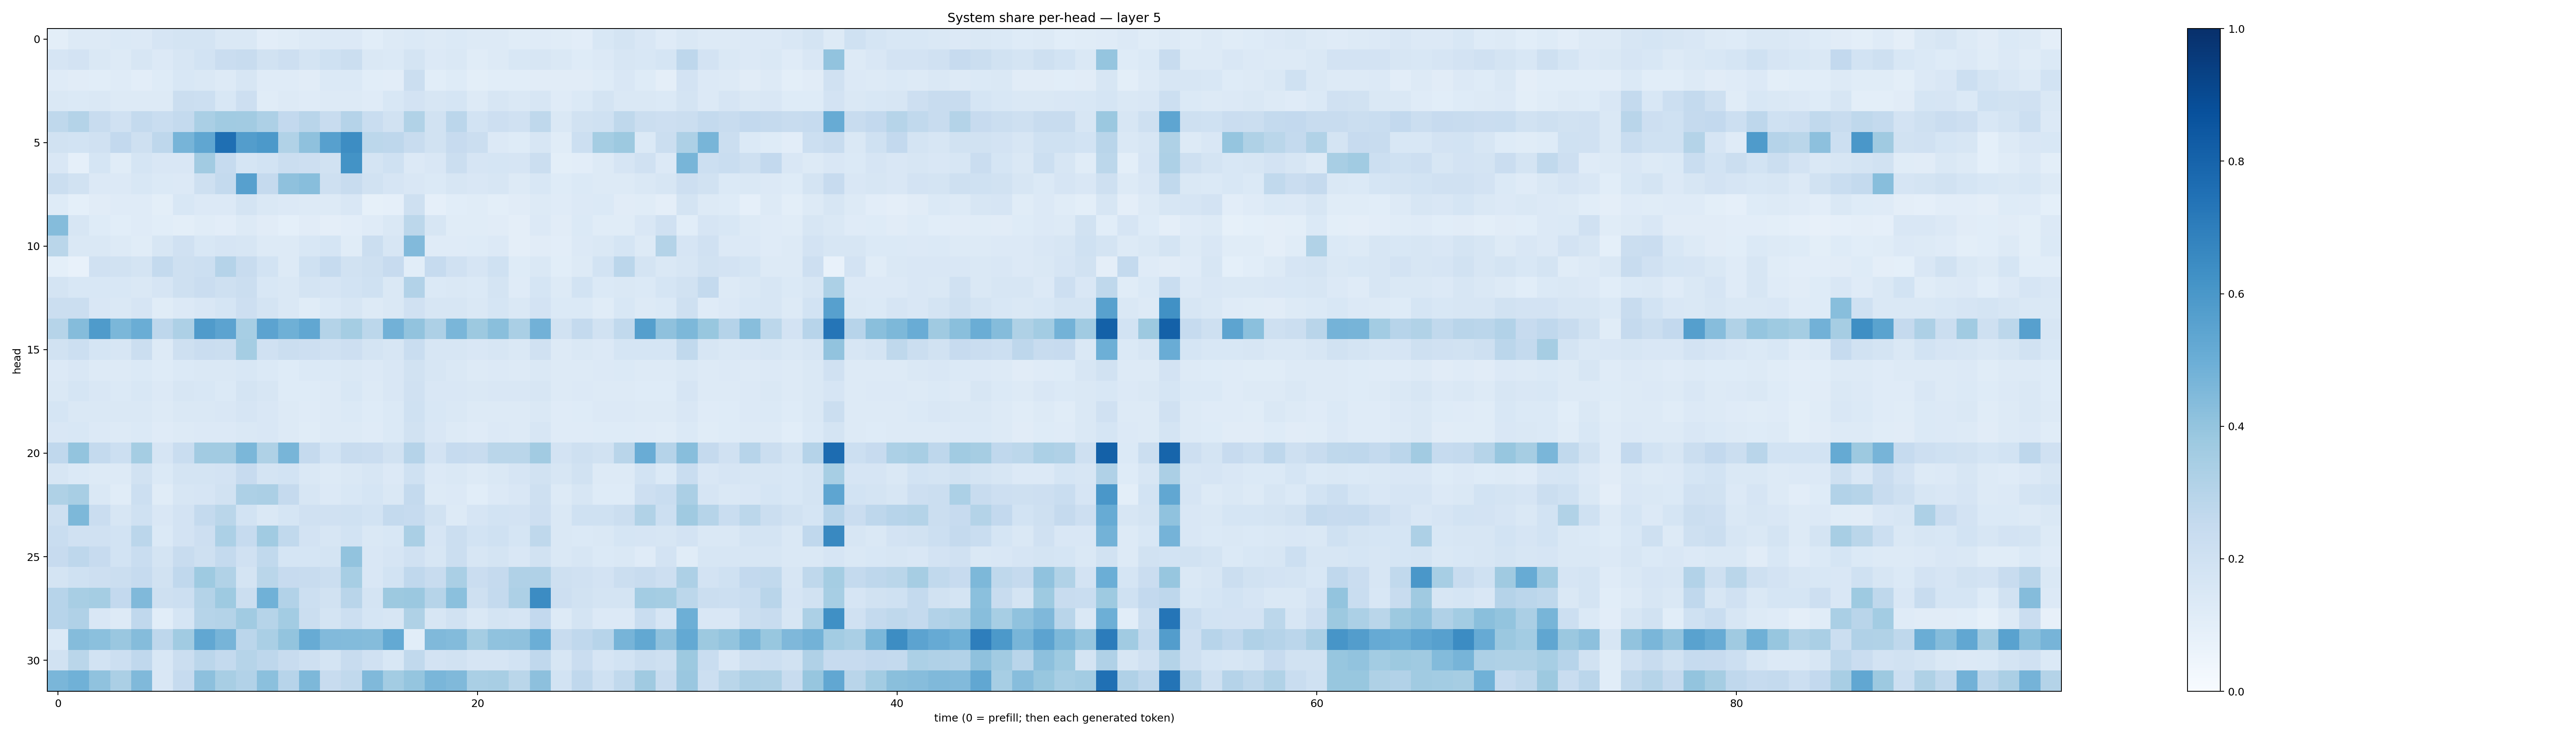

Data behind this chart, as committed beside it:
0.10088748, 0.1290123, 0.12546252, 0.13963419, 0.13549182, 0.16526039, 0.17738947, 0.17786661, 0.1408885, 0.14528798, 0.10301886, 0.11615329, 0.12948284, 0.13526735, 0.13632761, 0.10698016, 0.13009265, 0.13945337, 0.12929136, 0.13961183, 0.12938464, 0.12659298, 0.11544181, 0.11732047
0.1655, 0.182, 0.1472, 0.1314, 0.1608, 0.1354, 0.1623, 0.1841, 0.2299, 0.2399, 0.1903, 0.2147, 0.1721, 0.1996, 0.2199, 0.1442, 0.1391, 0.1728, 0.1354, 0.1483, 0.1145, 0.1314, 0.1552, 0.1571
0.1191, 0.1095, 0.1064, 0.1202, 0.1028, 0.1236, 0.1524, 0.1436, 0.1267, 0.1587, 0.1188, 0.1173, 0.1102, 0.1389, 0.1381, 0.1065, 0.1038, 0.2188, 0.1067, 0.1227, 0.1015, 0.1082, 0.1074, 0.1108
0.1428, 0.1403, 0.1418, 0.1284, 0.1316, 0.1284, 0.2262, 0.2164, 0.1534, 0.2147, 0.1171, 0.126, 0.1189, 0.1275, 0.1284, 0.1175, 0.1533, 0.1816, 0.1609, 0.1699, 0.1315, 0.1607, 0.1443, 0.1626
0.2698, 0.3062, 0.2415, 0.197, 0.2542, 0.2327, 0.254, 0.3372, 0.3644, 0.3611, 0.3256, 0.2614, 0.2916, 0.2402, 0.301, 0.231, 0.1898, 0.3132, 0.1881, 0.2826, 0.1865, 0.2116, 0.1992, 0.2698
0.1901, 0.1865, 0.1981, 0.2586, 0.2044, 0.2745, 0.4726, 0.5324, 0.7556, 0.5726, 0.5915, 0.3158, 0.4127, 0.5625, 0.6411, 0.2778, 0.2745, 0.2418, 0.1879, 0.2448, 0.221, 0.135, 0.1227, 0.1605
0.1498, 0.08623, 0.1696, 0.1163, 0.1716, 0.1517, 0.1522, 0.3612, 0.2484, 0.1698, 0.1865, 0.2235, 0.2131, 0.1932, 0.6185, 0.1758, 0.2019, 0.1362, 0.1511, 0.2255, 0.1659, 0.17, 0.1649, 0.2194
0.2224, 0.1934, 0.1328, 0.1352, 0.1535, 0.1373, 0.1366, 0.2032, 0.2543, 0.5609, 0.2532, 0.4117, 0.4267, 0.2066, 0.2368, 0.1904, 0.1679, 0.1518, 0.139, 0.1619, 0.1498, 0.1628, 0.1303, 0.1552
0.1211, 0.09316, 0.1099, 0.1181, 0.12, 0.1012, 0.1555, 0.1366, 0.1338, 0.1734, 0.1439, 0.1334, 0.1263, 0.1277, 0.1494, 0.08374, 0.08948, 0.2091, 0.08663, 0.1078, 0.1147, 0.1007, 0.1129, 0.1269
0.4338, 0.1637, 0.1211, 0.1076, 0.1174, 0.106, 0.1008, 0.1149, 0.1032, 0.1299, 0.1096, 0.09187, 0.1117, 0.0956, 0.1053, 0.1195, 0.1427, 0.2781, 0.1575, 0.1135, 0.1143, 0.1096, 0.09443, 0.1356
0.2852, 0.1462, 0.1451, 0.1321, 0.1169, 0.1599, 0.1986, 0.1533, 0.1666, 0.1582, 0.131, 0.1255, 0.1553, 0.1716, 0.117, 0.222, 0.1575, 0.443, 0.119, 0.1184, 0.1235, 0.1333, 0.09499, 0.1096
0.0929, 0.07208, 0.1989, 0.1921, 0.1739, 0.2575, 0.2075, 0.2152, 0.3023, 0.24, 0.1849, 0.1327, 0.2031, 0.2494, 0.1893, 0.2072, 0.2454, 0.1085, 0.2479, 0.1976, 0.1654, 0.2008, 0.1249, 0.1469
0.176, 0.1546, 0.153, 0.1529, 0.1415, 0.1663, 0.2091, 0.2276, 0.2051, 0.2256, 0.1559, 0.1451, 0.1754, 0.1679, 0.1845, 0.2016, 0.1437, 0.3097, 0.1392, 0.141, 0.1406, 0.1779, 0.1195, 0.1712
0.2226, 0.2217, 0.1508, 0.147, 0.1664, 0.1142, 0.1362, 0.1513, 0.1715, 0.2124, 0.173, 0.1416, 0.1151, 0.1397, 0.1603, 0.1289, 0.1411, 0.1958, 0.1567, 0.1581, 0.1408, 0.1704, 0.1471, 0.183
0.2969, 0.4366, 0.5835, 0.4598, 0.5031, 0.2766, 0.3253, 0.5794, 0.5454, 0.3447, 0.5441, 0.4907, 0.5308, 0.3085, 0.3522, 0.2795, 0.4805, 0.404, 0.3243, 0.4639, 0.3788, 0.4234, 0.3392, 0.4818
0.1878, 0.2174, 0.1702, 0.1634, 0.2254, 0.1318, 0.2071, 0.2295, 0.2251, 0.3528, 0.1977, 0.2197, 0.214, 0.1986, 0.2117, 0.1756, 0.1585, 0.2311, 0.1637, 0.1638, 0.1495, 0.1603, 0.1483, 0.1982
0.1366, 0.1488, 0.1298, 0.1317, 0.1378, 0.1221, 0.14, 0.1425, 0.1418, 0.1534, 0.1395, 0.1213, 0.1367, 0.1379, 0.1478, 0.1359, 0.1518, 0.1883, 0.1603, 0.1455, 0.13, 0.1333, 0.1284, 0.1435
0.1466, 0.1687, 0.1488, 0.1377, 0.1524, 0.136, 0.1579, 0.1544, 0.1405, 0.1735, 0.1575, 0.1239, 0.1213, 0.1322, 0.1555, 0.1272, 0.1495, 0.199, 0.1518, 0.1507, 0.1439, 0.15, 0.1497, 0.1584
0.1684, 0.1481, 0.1465, 0.1416, 0.1423, 0.1282, 0.1447, 0.1478, 0.1496, 0.1658, 0.1519, 0.1268, 0.1184, 0.1279, 0.1404, 0.1226, 0.1397, 0.2016, 0.1531, 0.1477, 0.1286, 0.1325, 0.1319, 0.147
0.1522, 0.1547, 0.1344, 0.1315, 0.1398, 0.1182, 0.1302, 0.1348, 0.1352, 0.1471, 0.1507, 0.1258, 0.1165, 0.1254, 0.1297, 0.1182, 0.1398, 0.1891, 0.1519, 0.132, 0.1205, 0.1353, 0.132, 0.1563
0.2681, 0.4004, 0.2542, 0.2174, 0.3549, 0.1665, 0.2309, 0.3595, 0.3598, 0.4605, 0.3235, 0.4674, 0.2531, 0.1859, 0.2407, 0.2303, 0.1936, 0.3025, 0.1814, 0.2495, 0.2415, 0.2885, 0.286, 0.3632
0.1569, 0.1404, 0.1253, 0.1278, 0.1906, 0.1405, 0.1719, 0.1788, 0.1832, 0.2436, 0.1791, 0.1843, 0.1471, 0.1311, 0.1456, 0.1572, 0.1337, 0.2025, 0.1343, 0.143, 0.1292, 0.1434, 0.1643, 0.1924
0.3209, 0.3421, 0.1414, 0.1169, 0.2171, 0.1154, 0.1584, 0.1679, 0.1879, 0.3244, 0.3326, 0.2507, 0.1624, 0.1335, 0.1535, 0.1715, 0.1431, 0.2546, 0.1324, 0.1361, 0.1061, 0.1358, 0.1489, 0.207
0.2063, 0.457, 0.2301, 0.1617, 0.2021, 0.1486, 0.1807, 0.2543, 0.2856, 0.1847, 0.1465, 0.169, 0.1973, 0.1992, 0.2021, 0.187, 0.2541, 0.2486, 0.1878, 0.1313, 0.1679, 0.1866, 0.1824, 0.2109
0.2322, 0.1963, 0.1954, 0.1859, 0.2846, 0.1398, 0.1806, 0.2128, 0.3305, 0.2477, 0.3641, 0.2655, 0.1798, 0.1626, 0.185, 0.1472, 0.154, 0.3397, 0.1665, 0.2209, 0.1854, 0.2027, 0.1683, 0.2733
0.2425, 0.2753, 0.2436, 0.1851, 0.2322, 0.1737, 0.2415, 0.2032, 0.257, 0.1958, 0.2625, 0.1712, 0.1708, 0.1725, 0.4041, 0.1489, 0.1666, 0.1969, 0.1636, 0.2201, 0.1627, 0.1743, 0.1489, 0.1946
0.1786, 0.1994, 0.211, 0.2215, 0.2471, 0.1906, 0.2663, 0.3712, 0.3127, 0.1762, 0.289, 0.2422, 0.2371, 0.2264, 0.3457, 0.1489, 0.1869, 0.2671, 0.2358, 0.3378, 0.2293, 0.253, 0.3167, 0.3197
0.2952, 0.3403, 0.3537, 0.2602, 0.4469, 0.209, 0.2178, 0.307, 0.3748, 0.2207, 0.4878, 0.3099, 0.2163, 0.19, 0.2899, 0.1722, 0.3782, 0.3813, 0.2988, 0.4208, 0.2042, 0.2564, 0.3249, 0.6463
0.2953, 0.3196, 0.1507, 0.1289, 0.2657, 0.1088, 0.1695, 0.2974, 0.3069, 0.366, 0.3004, 0.3566, 0.2232, 0.173, 0.216, 0.1692, 0.1628, 0.324, 0.1632, 0.1936, 0.1439, 0.1732, 0.166, 0.2604
0.1374, 0.435, 0.4184, 0.3852, 0.4348, 0.2769, 0.3656, 0.5304, 0.4691, 0.2821, 0.3373, 0.4014, 0.5085, 0.4444, 0.4392, 0.4347, 0.5234, 0.1085, 0.4477, 0.4398, 0.3541, 0.4086, 0.414, 0.4966
0.1945, 0.2859, 0.1871, 0.2159, 0.2693, 0.1561, 0.2234, 0.2821, 0.2564, 0.3002, 0.277, 0.2348, 0.2069, 0.1733, 0.237, 0.1976, 0.1561, 0.2622, 0.1817, 0.192, 0.1652, 0.1673, 0.1858, 0.2679
0.4614, 0.4856, 0.4094, 0.3356, 0.4489, 0.149, 0.2499, 0.4178, 0.3419, 0.3106, 0.421, 0.2967, 0.4567, 0.2403, 0.2639, 0.4459, 0.3572, 0.397, 0.4642, 0.4479, 0.3366, 0.3436, 0.286, 0.4153
